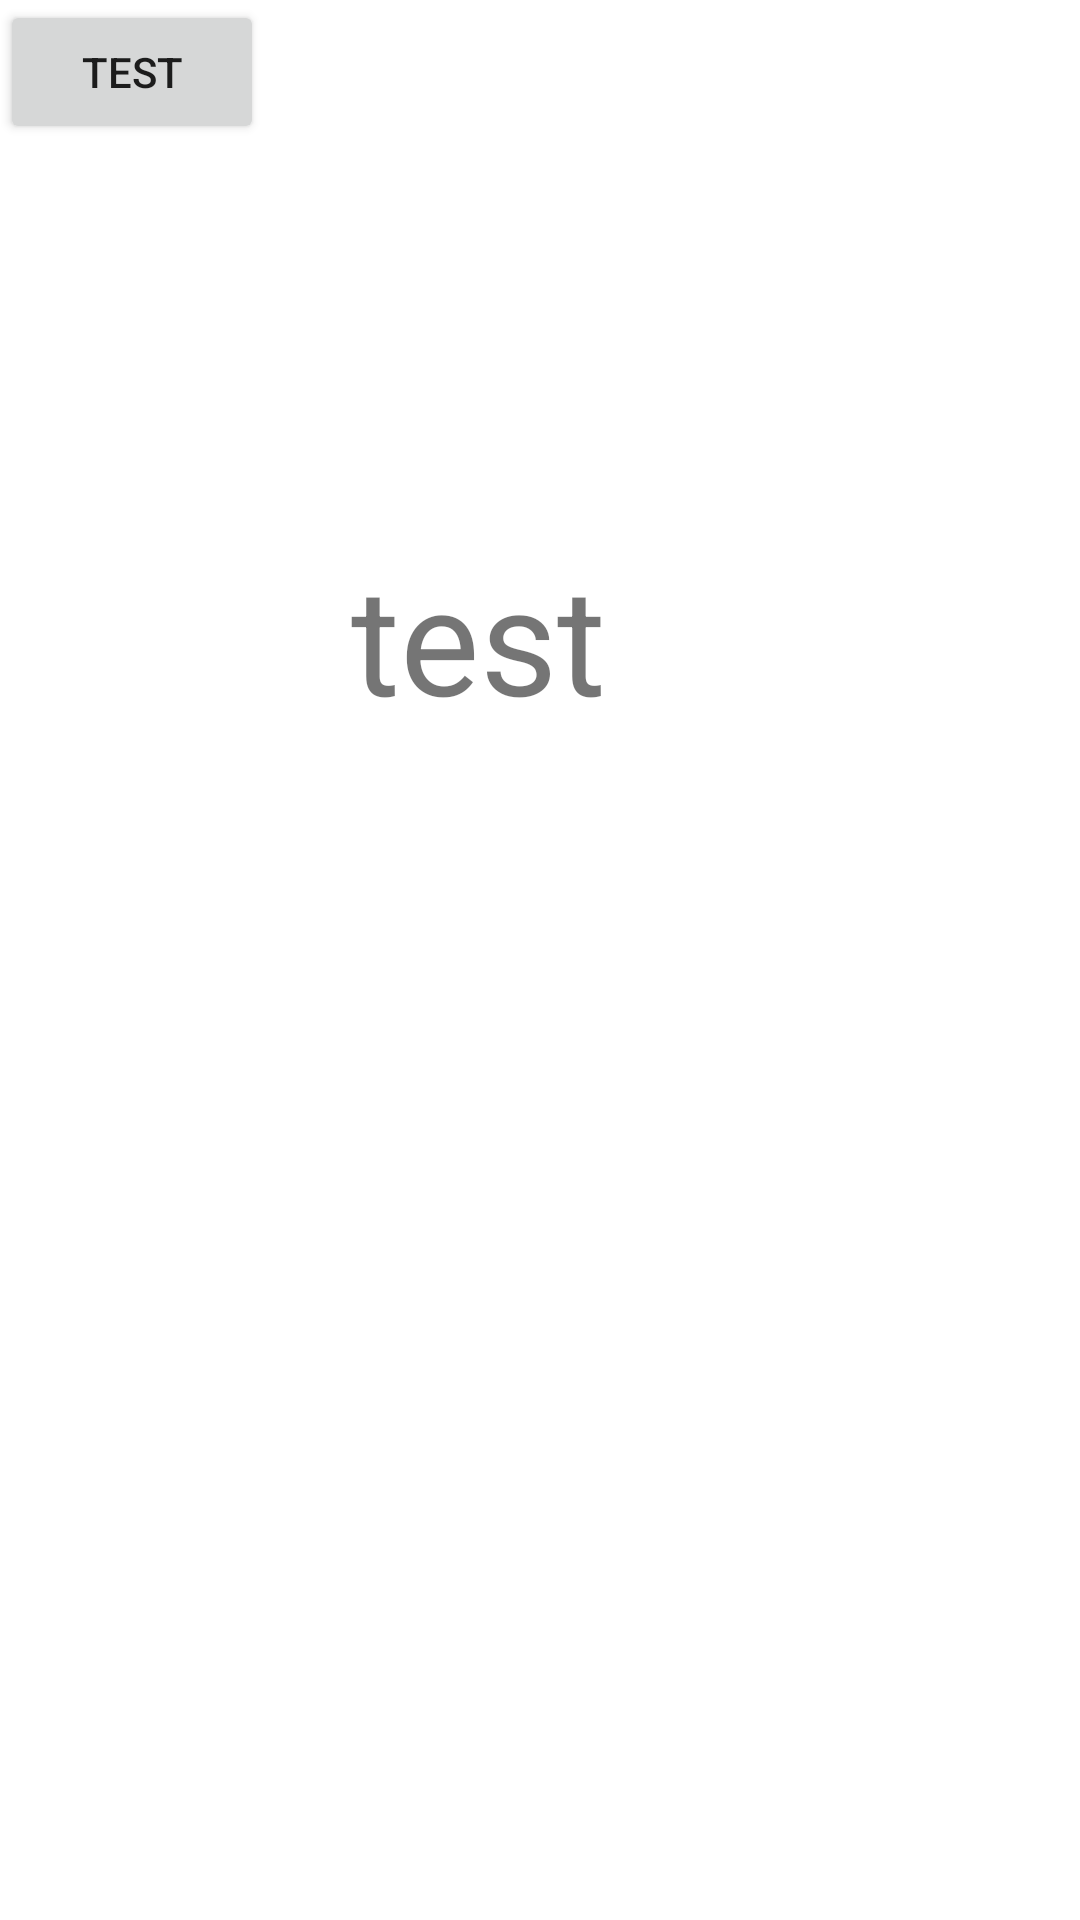

Write the Android layout XML for this screen, with the resource values it uses.
<!-- AndroidManifest.xml: application theme Theme.WonderfulCC -->
<!-- res/layout/activity_test.xml -->
<?xml version="1.0" encoding="utf-8"?>
<androidx.constraintlayout.widget.ConstraintLayout xmlns:android="http://schemas.android.com/apk/res/android"
    xmlns:app="http://schemas.android.com/apk/res-auto"
    xmlns:tools="http://schemas.android.com/tools"
    android:layout_width="match_parent"
    android:layout_height="match_parent"
    tools:context=".activity.normal.TestActivity">

    <TextView
        android:id="@+id/textView2"
        android:layout_width="98dp"
        android:layout_height="78dp"
        android:layout_marginStart="117dp"
        android:layout_marginTop="179dp"
        android:layout_marginEnd="237dp"
        android:layout_marginBottom="404dp"
        android:text="test"
        android:textSize="50sp"
        app:layout_constraintBottom_toBottomOf="parent"
        app:layout_constraintEnd_toEndOf="parent"
        app:layout_constraintHorizontal_bias="0.0"
        app:layout_constraintStart_toStartOf="parent"
        app:layout_constraintTop_toTopOf="parent"
        app:layout_constraintVertical_bias="0.0" />

    <Button
        android:id="@+id/fdfff"
        android:layout_width="wrap_content"
        android:layout_height="wrap_content"
        android:text="test"
        android:onClick="insert"
        tools:layout_editor_absoluteX="107dp"
        tools:layout_editor_absoluteY="350dp"
        tools:ignore="MissingConstraints" />
</androidx.constraintlayout.widget.ConstraintLayout>
<!-- resources referenced by this layout -->
<resources>
  <style name="Theme.WonderfulCC" parent="Theme.MaterialComponents.DayNight.DarkActionBar">
          
          <item name="colorPrimary">@color/purple_500</item>
          <item name="colorPrimaryVariant">@color/purple_700</item>
          <item name="colorOnPrimary">@color/white</item>
          
          <item name="colorSecondary">@color/teal_200</item>
          <item name="colorSecondaryVariant">@color/teal_700</item>
          <item name="colorOnSecondary">@color/black</item>
          
          <item name="android:statusBarColor" tools:targetApi="l">?attr/colorPrimaryVariant</item>
          
      </style>
  <color name="purple_500">#FF6200EE</color>
  <color name="purple_700">#FF3700B3</color>
  <color name="white">#FFFFFFFF</color>
  <color name="teal_200">#FF03DAC5</color>
  <color name="teal_700">#FF018786</color>
  <color name="black">#FF000000</color>
</resources>
